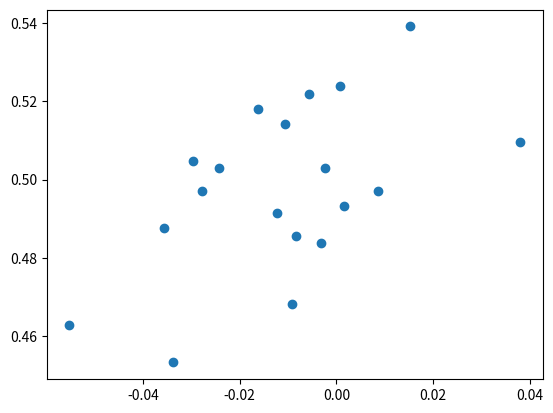

Reproduce this figure in Python.
import pandas as pd
import numpy as np
#import matplotlib.pyplot as plt
#
# def oos_split(data, train_size):
#     return train_test_split(data, train_size=train_size)


def woeTransformation(X_Train_in, y_Train, bins=20):
    X_Train = X_Train_in.copy()
    woe_dict = dict()
    for feature in X_Train.columns:
        X_series = X_Train[feature]
        if isContinuous(X_series):
            print(feature)
            woe, bounds, iv = Transform_WOE_continuous_balanced_target(
                X_series.values, y_Train.values, bins=bins)
            woe_dict[feature] = (woe, bounds, iv)
            X_Train.loc[:, feature] = X_Train.loc[:, feature].\
                map(lambda x: mapToWOE(x, woe, bounds))

            print(iv)
            plotWOE(X_Train[feature].values, y_Train.values, feature, iv)

    return X_Train, woe_dict


def woeTransformation_predict(X_predict, woe_dict):
    for feature in woe_dict:
        woe, bounds, _ = woe_dict[feature]
        X_predict.loc[:, feature] = X_predict.loc[:, feature].\
            map(lambda x: mapToWOE(x, woe, bounds))
    return X_predict


def Transform_WOE_continuous_balanced_target(feature_array, label, bins=20):

    oneTotal = np.sum(label)
    zeroTotal = len(label) - oneTotal

    if feature_array.shape[0] != label.shape[0]:
        raise TypeError('Feature and label do not have the same size!')
    N = feature_array.shape[0]
    binSize = int(N/(bins-1))
    label = [y for (x, y) in sorted(zip(feature_array, label))]
    feature_array = sorted(feature_array)

    woe = list()
    bounds = list()
    iv = 0

    index = 0
    bounds.append(-np.inf)
    index_old = index
    index += binSize-1

    while index < N-binSize:
        index = np.where(feature_array == feature_array[index])[0][-1]
        bounds.append(feature_array[index])
        woe_tmp, _ = calculateWOE(label[index_old:index+1],
                                  oneTotal, zeroTotal)
        woe.append(woe_tmp)
        iv += _
        index_old
        index += binSize-1

    bounds.append(np.inf)
    woe_tmp, _ = calculateWOE(label[index_old:], oneTotal, zeroTotal)
    woe.append(woe_tmp)
    iv += _

    return woe, bounds, iv


def Transform_WOE_continuous_low_bad_rate(feature_array, label, bins=20):

    oneTotal = np.sum(label)
    zeroTotal = len(label) - oneTotal

    if feature_array.shape[0] != label.shape[0]:
        raise TypeError('Feature and label do not have the same size!')
    binSize = int(oneTotal/(bins-1))
    label = [y for (x, y) in sorted(zip(feature_array, label))]
    feature_array = sorted(feature_array)
    label_cumsum = np.cumsum(label)

    woe = list([0]*bins)
    bounds = list([0]*(bins+1))
    iv = 0

    i = 0
    bounds[i] = -np.inf
    index = np.where(label_cumsum == binSize*(i+1))[0][-1]
    woe[i], _ = calculateWOE(label[:index+1], oneTotal, zeroTotal)
    iv += _

    for i in range(1, bins-1):
        bounds[i] = feature_array[index]
        index_old = index
        index = np.where(label_cumsum == binSize*(i+1))[0][-1]
        woe[i], _ = calculateWOE(label[index_old:index+1],
                                 oneTotal, zeroTotal)
        iv += _

    i += 1
    bounds[i] = feature_array[index]
    bounds[i+1] = np.inf
    woe[i], _ = calculateWOE(label[index:], oneTotal, zeroTotal)
    iv += _

    return woe, bounds, iv


def mapToWOE(x, woe, bounds):
    assert len(woe) == len(bounds) - 1, "different numbers of bins and WOEs"
    bins = len(woe)
    i = 0
    while i < bins:
        if x <= bounds[i+1]:
            break
        else:
            i += 1
    return woe[i]


def isContinuous(feature_series):
    unq_size = feature_series.unique().shape[0]
    if unq_size > 3:
        return 1
    else:
        return 0


def calculateWOE(y, oneTotal, zeroTotal):
    myeps = 1e-6
    oneRate = oneTotal/(oneTotal + zeroTotal)
    zeroRate = zeroTotal/(oneTotal + zeroTotal)
    alpha = 100
    n_one = np.sum(y)
    n_zero = len(y) - n_one
    oneRatio = n_one/oneTotal
    zeroRatio = n_zero/zeroTotal
#    print(oneRatio, zeroRatio)
    woe = np.log(n_one /
                 n_zero)

    iv = (oneRatio - zeroRatio)*woe

    return woe, iv


def oot_split(data, split_time):
    data_Train = data[(data.predTime.astype('datetime64') <= split_time)]
    data_Test = data[(data.predTime.astype('datetime64') > split_time)]
    return data_Train, data_Test


def oou_split(data, train_size=0.7, seed=None):
    np.random.seed(seed)
    users = data.uid.unique()
    Nuser = users.shape[0]
    user_train = np.random.\
        choice(users, round(train_size * Nuser), replace=False)

    data_Train = data[(data['uid'].map(lambda x: x in user_train))]
    data_Test = data[(data['uid'].map(lambda x: x not in user_train))]
    return data_Train, data_Test


def convertCatToDummy(df_in, catNames, cutoff=0):
    df = df_in.copy()
    df_cat = df[catNames].fillna(65535)
    df_other = df.drop(catNames, 1)
    dummy_rules = dict()

    for cat in catNames:
        if df_cat[cat].dtype == float:
            df_cat.loc[:, [cat]] = df_cat[cat].astype('int').replace(65535, 'NaN')
        if df_cat[cat].dtype == int:
            df_cat.loc[:, [cat]] = df_cat[cat].astype('object')
        # if df_cat[cat].dtype == object:
        #     df_cat.loc[:, [cat]] = df_cat[cat].astype('object')

        counter = df_cat[cat].value_counts().to_dict()
        dummy_rules[cat] = [str(key) for key, count in counter.items()
                            if count >= cutoff]
        if any([i < cutoff for i in counter.values()]):
            df_cat.loc[(df_cat[cat].map(counter) < cutoff), [cat]] = 'other'
            dummy_rules[cat].append('other')

    df_cat = pd.get_dummies(df_cat, catNames)

    return pd.concat((df_other, df_cat), axis=1), dummy_rules


def dummyCoding(df_in, catNames, dummy_rules):
    df = df_in.copy()
    df_cat = df[catNames].fillna(65535)
    df_other = df.drop(catNames, axis=1)

    col_names = []
    for cat in catNames:
        for value in dummy_rules[cat]:
            col_names.append(cat+'_'+str(value))
    P = len(col_names)
    df_out = pd.DataFrame(np.zeros((1, P)), columns=col_names, index=df.index)
    for cat in catNames:
        if df_cat[cat].dtype == float:
            if '65535' in dummy_rules[cat]:
                df_cat.loc[:, [cat]] = df_cat[cat].astype('int')
            else:
                df_cat.loc[:, [cat]] = df_cat[cat].astype('int').replace(65535, 'NaN')
        # if df_cat[cat].dtype == int:
        #     df_cat.loc[:, [cat]] = df_cat[cat].astype('object')

        if str(df_cat[cat].values[0]) in dummy_rules[cat]:
            col = df_cat[cat].values[0]
            df_out[cat+'_'+str(col)] = 1
        elif 'other' in dummy_rules[cat]:
            df_out[cat+'_other'] = 1
    return pd.concat((df_other, df_out), axis=1)


def dataNormalization_Train(df_in, centered=True):
    df = df_in.astype('float')
    mean = df.mean()
    mean.name = 'center'
    lowerbound = df.quantile(0.05)
    lowerbound.name = 'lowerbound'
    upperbound = df.quantile(0.95)
    upperbound.name = 'upperbound'
    if centered:
        return ((df - mean)/(upperbound-lowerbound).map(lambda x: [x, 1][x == 0])).\
        applymap(lambda x: max(min(x, 1), -1)), \
        pd.concat([mean, upperbound, lowerbound], axis=1)
    else:
        return ((df - lowerbound)/(upperbound-lowerbound).map(lambda x: [x, 1][x == 0])).\
        applymap(lambda x: max(min(x, 1), 0)), \
        pd.concat([upperbound, lowerbound], axis=1)


def dataNormalization_Predict(df_in, nl):
    df = df_in.astype('float')
    if nl.shape[1] == 3:
        return ((df - nl.center)/(nl.upperbound-nl.lowerbound).map(lambda x: [x, 1][x == 0])).\
        applymap(lambda x: max(min(x, 1), -1))
    else:
        return ((df - nl.lowerbound)/(nl.upperbound-nl.lowerbound).map(lambda x: [x, 1][x == 0])).\
        applymap(lambda x: max(min(x, 1), 0))


def plotWOE(X, y, feature, iv):
    XtoX_n = dict()
    for i in range(len(X)):
        if X[i] in XtoX_n:
            XtoX_n[X[i]][0] += 1
            XtoX_n[X[i]][1] += y[i]
        else:
            XtoX_n[X[i]] = [1, y[i]]

    newX = {x: y[1]/y[0] for x, y in XtoX_n.items()}
    x = list(newX.keys())
    y = list(newX.values())
    plt.figure()
    plt.plot(x, y, 'o')
    plt.title(feature+' iv='+str(iv))
    plt.savefig('./woe/'+feature+'.png', dpi=150)
    plt.close()


if __name__ == "__main__":
    import numpy as np
    import matplotlib.pyplot as plt
    X = np.random.rand(10000)
    y = (np.random.rand(10000) > 0.5).astype(int)
    woe, bounds, iv = Transform_WOE_continuous_balanced_target(X, y)
    # woe, bounds, iv = Transform_WOE_continuous_low_bad_rate(X, y)
    X_n = list(map(lambda x: mapToWOE(x, woe, bounds), X))

    XtoX_n = dict()
    for i in range(len(X)):
        if X_n[i] in XtoX_n:
            XtoX_n[X_n[i]][0] += 1
            XtoX_n[X_n[i]][1] += y[i]
        else:
            XtoX_n[X_n[i]] = [1, y[i]]

    newX = {x: y[1]/y[0] for x, y in XtoX_n.items()}
    xx = list(newX.keys())
    yy = list(newX.values())
    plt.plot(xx, yy, 'o')
    plt.show()
